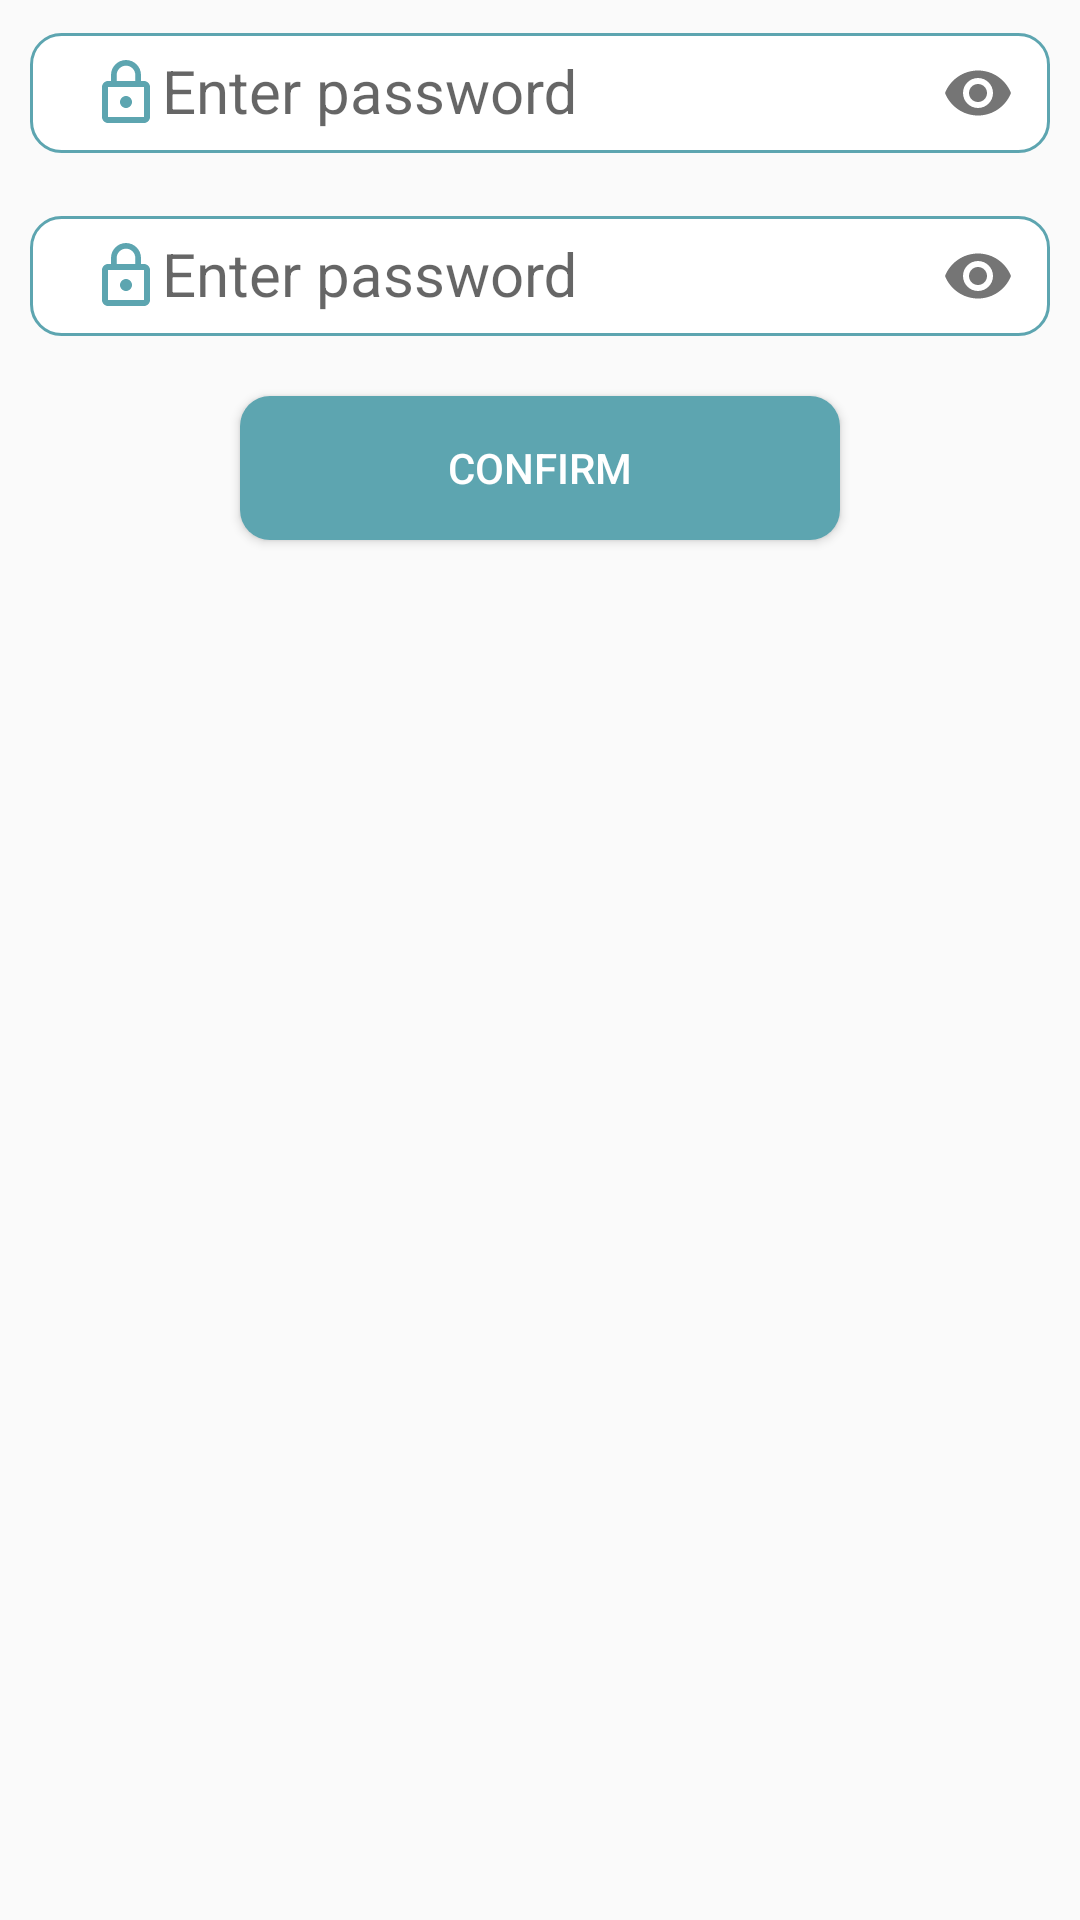

Layout XML and referenced resources for this Android screen:
<!-- AndroidManifest.xml: application theme AppTheme -->
<!-- res/layout/jobpassword.xml -->
<?xml version="1.0" encoding="utf-8"?>
<LinearLayout xmlns:android="http://schemas.android.com/apk/res/android"
    android:layout_width="match_parent"
    android:layout_height="match_parent"
    xmlns:app="http://schemas.android.com/apk/res-auto"
    android:orientation="vertical">

    <android.support.design.widget.TextInputLayout
        android:layout_width="match_parent"
        android:layout_height="wrap_content"
        android:hint="@string/enter_password"
        app:passwordToggleEnabled="true">

        <android.support.design.widget.TextInputEditText
            android:id="@+id/jpcoldpassword"
            android:layout_width="match_parent"
            android:layout_height="40dp"
            android:layout_margin="10dp"
            android:layout_toRightOf="@+id/imgpass"
            android:background="@drawable/roundedittext"
            android:drawableLeft="@drawable/password"
            android:drawableStart="@drawable/password"
            android:inputType="textPassword"
            android:nextFocusDown="@id/companyloginbtn"
            android:paddingLeft="20dp"
            android:textSize="20sp" />
    </android.support.design.widget.TextInputLayout>
    <android.support.design.widget.TextInputLayout
        android:layout_width="match_parent"
        android:layout_height="wrap_content"
        android:hint="@string/enter_password"
        app:passwordToggleEnabled="true">

        <android.support.design.widget.TextInputEditText
            android:id="@+id/jpcnewpassword"
            android:layout_width="match_parent"
            android:layout_height="40dp"
            android:layout_margin="10dp"
            android:layout_toRightOf="@+id/imgpass"
            android:background="@drawable/roundedittext"
            android:drawableLeft="@drawable/password"
            android:drawableStart="@drawable/password"
            android:inputType="textPassword"
            android:nextFocusDown="@id/companyloginbtn"
            android:paddingLeft="20dp"
            android:textSize="20sp" />
    </android.support.design.widget.TextInputLayout>
    <Button
        android:layout_width="200dp"
        android:layout_height="wrap_content"
        android:id="@+id/jpcbtn"
        android:text="Confirm"
        android:background="@drawable/roundbtn"
        android:layout_gravity="center"
        android:textColor="#fff"
        android:layout_margin="10dp"/>

</LinearLayout>
<!-- resources referenced by this layout -->
<resources>
  <!-- drawable password (drawable) -->
  <vector xmlns:android="http://schemas.android.com/apk/res/android"
          android:width="24dp"
          android:height="24dp"
          android:viewportWidth="24.0"
          android:viewportHeight="24.0">
      <path
          android:fillColor="#5da5b0"
          android:pathData="M12,17c1.1,0 2,-0.9 2,-2s-0.9,-2 -2,-2 -2,0.9 -2,2 0.9,2 2,2zM18,8h-1L17,6c0,-2.76 -2.24,-5 -5,-5S7,3.24 7,6v2L6,8c-1.1,0 -2,0.9 -2,2v10c0,1.1 0.9,2 2,2h12c1.1,0 2,-0.9 2,-2L20,10c0,-1.1 -0.9,-2 -2,-2zM8.9,6c0,-1.71 1.39,-3.1 3.1,-3.1s3.1,1.39 3.1,3.1v2L8.9,8L8.9,6zM18,20L6,20L6,10h12v10z"/>
  </vector>
  <!-- drawable roundbtn (drawable) -->
  <?xml version="1.0" encoding="utf-8"?>
  <shape xmlns:android="http://schemas.android.com/apk/res/android"
      android:shape="rectangle"
      >
      <solid android:color="@color/myApp" />
  
      <corners android:bottomRightRadius="10dp"
          android:bottomLeftRadius="10dp"
          android:topRightRadius="10dp"
          android:topLeftRadius="10dp"
          />
  </shape>
  <!-- drawable roundedittext (drawable) -->
  <?xml version="1.0" encoding="utf-8"?>
  <shape xmlns:android="http://schemas.android.com/apk/res/android" >
  
      <solid android:color="#FFFFFF" />
  
      <stroke
          android:width="1dp"
          android:color="@color/myApp" />
      <corners
          android:radius="10dp"
          />
  
  </shape>
  <string name="enter_password">Enter password</string>
  <style name="AppTheme" parent="Theme.AppCompat.Light.DarkActionBar">
          
          <item name="colorPrimary">@color/colorPrimary</item>
          <item name="colorPrimaryDark">@color/colorPrimaryDark</item>
          <item name="colorAccent">@color/colorAccent</item>
      </style>
  <color name="myApp">#5da5b0</color>
  <color name="colorPrimary">#5da5b0</color>
  <color name="colorPrimaryDark">#5da5b0</color>
  <color name="colorAccent">#FF4081</color>
</resources>
